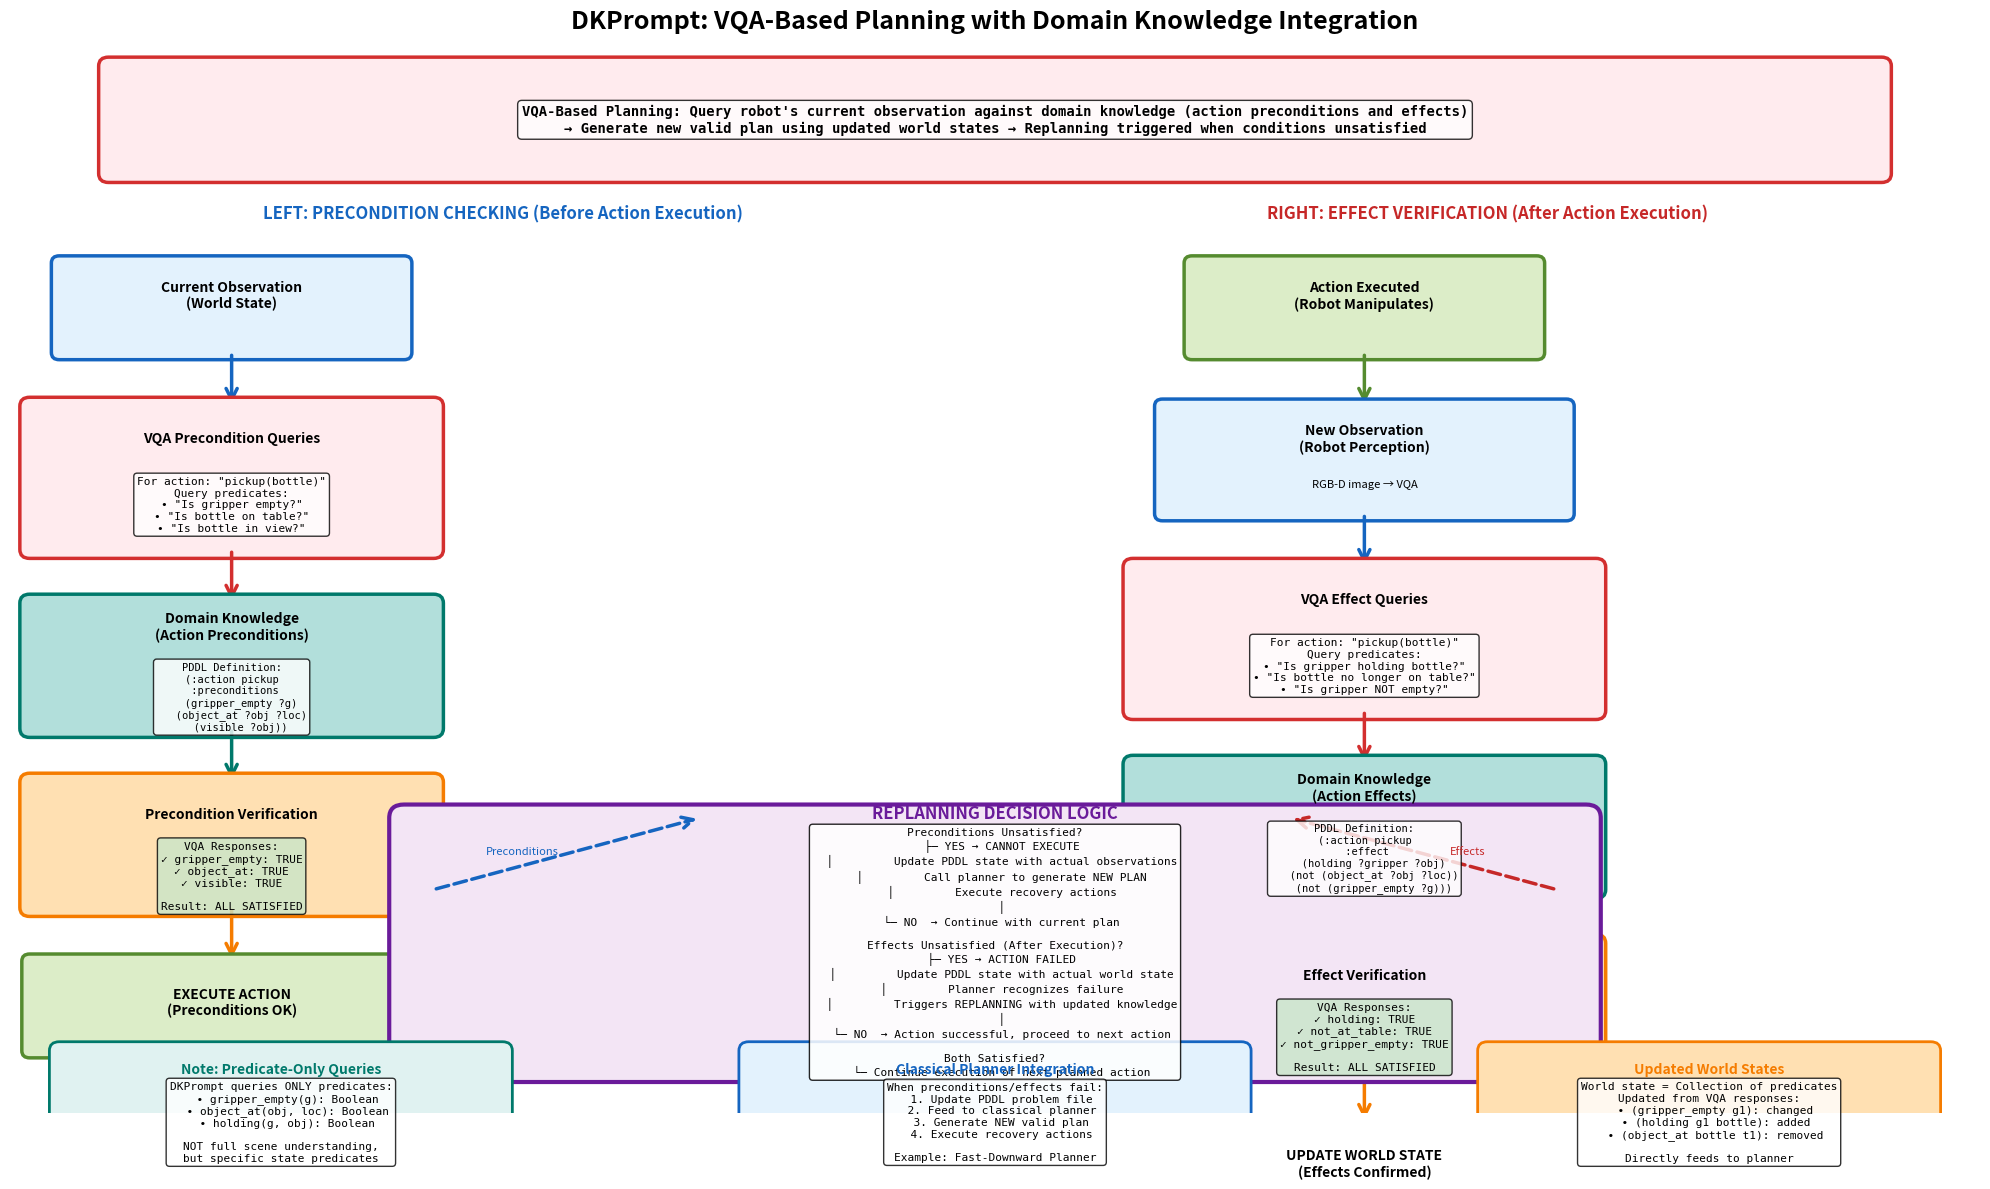

This chart was generated by the following Python code: (Note: this script raises an exception after producing the figure.)
#!/usr/bin/env python3
"""
Draw DKPrompt VLM-TAMP Overview showing:
1. VQA-based querying of domain knowledge (preconditions and effects)
2. Classical planner integration with updated world states
3. Left side: Precondition checking before action execution
4. Right side: Effect verification after action execution
5. Replanning trigger mechanism
"""

import matplotlib.pyplot as plt
import matplotlib.patches as mpatches
from matplotlib.patches import FancyBboxPatch, FancyArrowPatch, Circle, Wedge
import numpy as np

def create_dkprompt_overview():
    """Create comprehensive DKPrompt VLM-TAMP overview."""

    fig = plt.figure(figsize=(20, 12))
    ax = fig.add_subplot(111)
    ax.set_xlim(0, 20)
    ax.set_ylim(0, 12)
    ax.axis('off')

    fig.suptitle('DKPrompt: VQA-Based Planning with Domain Knowledge Integration',
                 fontsize=18, fontweight='bold', y=0.98)

    # ============================================================================
    # TOP: MAIN CONCEPT
    # ============================================================================

    concept_box = FancyBboxPatch((1, 10.5), 18, 1.2,
                                 boxstyle="round,pad=0.1",
                                 edgecolor='#D32F2F', facecolor='#FFEBEE', linewidth=2.5)
    ax.add_patch(concept_box)

    concept_text = '''VQA-Based Planning: Query robot's current observation against domain knowledge (action preconditions and effects)
→ Generate new valid plan using updated world states → Replanning triggered when conditions unsatisfied'''

    ax.text(10, 11.1, concept_text, fontsize=10, ha='center', va='center',
            fontweight='bold', family='monospace',
            bbox=dict(boxstyle='round', facecolor='white', alpha=0.8))

    # ============================================================================
    # SECTION 1: LEFT SIDE - PRECONDITION CHECKING
    # ============================================================================

    ax.text(5, 10, 'LEFT: PRECONDITION CHECKING (Before Action Execution)',
            fontsize=12, fontweight='bold', ha='center', color='#1565C0')

    # Step 1: Current State
    y = 9.3
    state_box = FancyBboxPatch((0.5, y - 0.8), 3.5, 1,
                               boxstyle="round,pad=0.08",
                               edgecolor='#1565C0', facecolor='#E3F2FD', linewidth=2.5)
    ax.add_patch(state_box)
    ax.text(2.25, y - 0.3, 'Current Observation\n(World State)', fontsize=10, fontweight='bold', ha='center')

    arrow_down1 = FancyArrowPatch((2.25, y - 0.8), (2.25, y - 1.4),
                                 arrowstyle='->', mutation_scale=20, linewidth=2.5, color='#1565C0')
    ax.add_patch(arrow_down1)

    # Step 2: VQA Precondition Query
    y -= 1.6
    vqa_pre_box = FancyBboxPatch((0.2, y - 1.4), 4.1, 1.6,
                                 boxstyle="round,pad=0.1",
                                 edgecolor='#D32F2F', facecolor='#FFEBEE', linewidth=2.5)
    ax.add_patch(vqa_pre_box)
    ax.text(2.25, y - 0.2, 'VQA Precondition Queries', fontsize=10, fontweight='bold', ha='center')

    vqa_text = '''For action: "pickup(bottle)"
Query predicates:
• "Is gripper empty?"
• "Is bottle on table?"
• "Is bottle in view?"'''

    ax.text(2.25, y - 0.9, vqa_text, fontsize=8, ha='center', va='center',
            family='monospace', bbox=dict(boxstyle='round', facecolor='white', alpha=0.8))

    arrow_down2 = FancyArrowPatch((2.25, y - 1.4), (2.25, y - 2),
                                 arrowstyle='->', mutation_scale=20, linewidth=2.5, color='#D32F2F')
    ax.add_patch(arrow_down2)

    # Step 3: Domain Knowledge Matching
    y -= 2.2
    domain_pre_box = FancyBboxPatch((0.2, y - 1.2), 4.1, 1.4,
                                    boxstyle="round,pad=0.1",
                                    edgecolor='#00796B', facecolor='#B2DFDB', linewidth=2.5)
    ax.add_patch(domain_pre_box)
    ax.text(2.25, y - 0.2, 'Domain Knowledge\n(Action Preconditions)', fontsize=10, fontweight='bold', ha='center')

    domain_text = '''PDDL Definition:
(:action pickup
 :preconditions
   (gripper_empty ?g)
   (object_at ?obj ?loc)
   (visible ?obj))'''

    ax.text(2.25, y - 0.85, domain_text, fontsize=7.5, ha='center', va='center',
            family='monospace', bbox=dict(boxstyle='round', facecolor='white', alpha=0.8))

    arrow_down3 = FancyArrowPatch((2.25, y - 1.2), (2.25, y - 1.8),
                                 arrowstyle='->', mutation_scale=20, linewidth=2.5, color='#00796B')
    ax.add_patch(arrow_down3)

    # Step 4: Preconditions Verification
    y -= 2
    verify_pre_box = FancyBboxPatch((0.2, y - 1.2), 4.1, 1.4,
                                    boxstyle="round,pad=0.1",
                                    edgecolor='#F57C00', facecolor='#FFE0B2', linewidth=2.5)
    ax.add_patch(verify_pre_box)
    ax.text(2.25, y - 0.2, 'Precondition Verification', fontsize=10, fontweight='bold', ha='center')

    verify_pre_text = '''VQA Responses:
✓ gripper_empty: TRUE
✓ object_at: TRUE
✓ visible: TRUE

Result: ALL SATISFIED'''

    ax.text(2.25, y - 0.85, verify_pre_text, fontsize=8, ha='center', va='center',
            family='monospace', bbox=dict(boxstyle='round', facecolor='#C8E6C9', alpha=0.8))

    arrow_down4 = FancyArrowPatch((2.25, y - 1.2), (2.25, y - 1.8),
                                 arrowstyle='->', mutation_scale=20, linewidth=2.5, color='#F57C00')
    ax.add_patch(arrow_down4)

    # Step 5: Execute Action
    y -= 2
    execute_box = FancyBboxPatch((0.2, y - 0.8), 4.1, 1,
                                 boxstyle="round,pad=0.08",
                                 edgecolor='#558B2F', facecolor='#DCEDC8', linewidth=2.5)
    ax.add_patch(execute_box)
    ax.text(2.25, y - 0.4, 'EXECUTE ACTION\n(Preconditions OK)', fontsize=10, fontweight='bold', ha='center')

    # ============================================================================
    # SECTION 2: RIGHT SIDE - EFFECT VERIFICATION
    # ============================================================================

    ax.text(15, 10, 'RIGHT: EFFECT VERIFICATION (After Action Execution)',
            fontsize=12, fontweight='bold', ha='center', color='#C62828')

    # Step 1: Action Executed
    y = 9.3
    executed_box = FancyBboxPatch((12, y - 0.8), 3.5, 1,
                                  boxstyle="round,pad=0.08",
                                  edgecolor='#558B2F', facecolor='#DCEDC8', linewidth=2.5)
    ax.add_patch(executed_box)
    ax.text(13.75, y - 0.3, 'Action Executed\n(Robot Manipulates)', fontsize=10, fontweight='bold', ha='center')

    arrow_down5 = FancyArrowPatch((13.75, y - 0.8), (13.75, y - 1.4),
                                 arrowstyle='->', mutation_scale=20, linewidth=2.5, color='#558B2F')
    ax.add_patch(arrow_down5)

    # Step 2: New Observation
    y -= 1.6
    new_obs_box = FancyBboxPatch((11.7, y - 1), 4.1, 1.2,
                                 boxstyle="round,pad=0.08",
                                 edgecolor='#1565C0', facecolor='#E3F2FD', linewidth=2.5)
    ax.add_patch(new_obs_box)
    ax.text(13.75, y - 0.3, 'New Observation\n(Robot Perception)', fontsize=10, fontweight='bold', ha='center')
    ax.text(13.75, y - 0.7, 'RGB-D image → VQA', fontsize=8, ha='center', style='italic')

    arrow_down6 = FancyArrowPatch((13.75, y - 1), (13.75, y - 1.6),
                                 arrowstyle='->', mutation_scale=20, linewidth=2.5, color='#1565C0')
    ax.add_patch(arrow_down6)

    # Step 3: VQA Effect Query
    y -= 1.8
    vqa_eff_box = FancyBboxPatch((11.4, y - 1.4), 4.7, 1.6,
                                 boxstyle="round,pad=0.1",
                                 edgecolor='#D32F2F', facecolor='#FFEBEE', linewidth=2.5)
    ax.add_patch(vqa_eff_box)
    ax.text(13.75, y - 0.2, 'VQA Effect Queries', fontsize=10, fontweight='bold', ha='center')

    vqa_eff_text = '''For action: "pickup(bottle)"
Query predicates:
• "Is gripper holding bottle?"
• "Is bottle no longer on table?"
• "Is gripper NOT empty?"'''

    ax.text(13.75, y - 0.9, vqa_eff_text, fontsize=8, ha='center', va='center',
            family='monospace', bbox=dict(boxstyle='round', facecolor='white', alpha=0.8))

    arrow_down7 = FancyArrowPatch((13.75, y - 1.4), (13.75, y - 2),
                                 arrowstyle='->', mutation_scale=20, linewidth=2.5, color='#D32F2F')
    ax.add_patch(arrow_down7)

    # Step 4: Domain Knowledge Matching (Effects)
    y -= 2.2
    domain_eff_box = FancyBboxPatch((11.4, y - 1.2), 4.7, 1.4,
                                    boxstyle="round,pad=0.1",
                                    edgecolor='#00796B', facecolor='#B2DFDB', linewidth=2.5)
    ax.add_patch(domain_eff_box)
    ax.text(13.75, y - 0.2, 'Domain Knowledge\n(Action Effects)', fontsize=10, fontweight='bold', ha='center')

    domain_eff_text = '''PDDL Definition:
(:action pickup
 :effect
   (holding ?gripper ?obj)
   (not (object_at ?obj ?loc))
   (not (gripper_empty ?g)))'''

    ax.text(13.75, y - 0.85, domain_eff_text, fontsize=7.5, ha='center', va='center',
            family='monospace', bbox=dict(boxstyle='round', facecolor='white', alpha=0.8))

    arrow_down8 = FancyArrowPatch((13.75, y - 1.2), (13.75, y - 1.8),
                                 arrowstyle='->', mutation_scale=20, linewidth=2.5, color='#00796B')
    ax.add_patch(arrow_down8)

    # Step 5: Effects Verification
    y -= 2
    verify_eff_box = FancyBboxPatch((11.4, y - 1.2), 4.7, 1.4,
                                    boxstyle="round,pad=0.1",
                                    edgecolor='#F57C00', facecolor='#FFE0B2', linewidth=2.5)
    ax.add_patch(verify_eff_box)
    ax.text(13.75, y - 0.2, 'Effect Verification', fontsize=10, fontweight='bold', ha='center')

    verify_eff_text = '''VQA Responses:
✓ holding: TRUE
✓ not_at_table: TRUE
✓ not_gripper_empty: TRUE

Result: ALL SATISFIED'''

    ax.text(13.75, y - 0.85, verify_eff_text, fontsize=8, ha='center', va='center',
            family='monospace', bbox=dict(boxstyle='round', facecolor='#C8E6C9', alpha=0.8))

    arrow_down9 = FancyArrowPatch((13.75, y - 1.2), (13.75, y - 1.8),
                                 arrowstyle='->', mutation_scale=20, linewidth=2.5, color='#F57C00')
    ax.add_patch(arrow_down9)

    # Step 6: Update World State
    y -= 2
    update_box = FancyBboxPatch((11.4, y - 0.8), 4.7, 1,
                                boxstyle="round,pad=0.08",
                                edgecolor='#558B2F', facecolor='#DCEDC8', linewidth=2.5)
    ax.add_patch(update_box)
    ax.text(13.75, y - 0.4, 'UPDATE WORLD STATE\n(Effects Confirmed)', fontsize=10, fontweight='bold', ha='center')

    # ============================================================================
    # CENTER: REPLANNING DECISION LOGIC
    # ============================================================================

    center_y = 3.5
    replan_main = FancyBboxPatch((4, center_y - 3), 12, 2.8,
                                 boxstyle="round,pad=0.15",
                                 edgecolor='#6A1B9A', facecolor='#F3E5F5', linewidth=3)
    ax.add_patch(replan_main)

    ax.text(10, center_y - 0.2, 'REPLANNING DECISION LOGIC',
            fontsize=12, fontweight='bold', ha='center', color='#6A1B9A')

    replan_logic = '''Preconditions Unsatisfied?
  ├─ YES → CANNOT EXECUTE
  │         Update PDDL state with actual observations
  │         Call planner to generate NEW PLAN
  │         Execute recovery actions
  │
  └─ NO  → Continue with current plan

Effects Unsatisfied (After Execution)?
  ├─ YES → ACTION FAILED
  │         Update PDDL state with actual world state
  │         Planner recognizes failure
  │         Triggers REPLANNING with updated knowledge
  │
  └─ NO  → Action successful, proceed to next action

Both Satisfied?
  └─ Continue execution of next planned action'''

    ax.text(10, center_y - 1.7, replan_logic, fontsize=8, ha='center', va='center',
            family='monospace', bbox=dict(boxstyle='round', facecolor='white', alpha=0.85))

    # ============================================================================
    # BOTTOM: CONNECTING ARROWS & FLOW
    # ============================================================================

    # Arrow from left preconditions to center
    arrow_left_center = FancyArrowPatch((4.3, 2.5), (7, center_y - 0.2),
                                       arrowstyle='->', mutation_scale=20, linewidth=2.5,
                                       color='#1565C0', linestyle='dashed')
    ax.add_patch(arrow_left_center)
    ax.text(5.2, 2.9, 'Preconditions', fontsize=8, ha='center', style='italic', color='#1565C0')

    # Arrow from right effects to center
    arrow_right_center = FancyArrowPatch((15.7, 2.5), (13, center_y - 0.2),
                                        arrowstyle='->', mutation_scale=20, linewidth=2.5,
                                        color='#C62828', linestyle='dashed')
    ax.add_patch(arrow_right_center)
    ax.text(14.8, 2.9, 'Effects', fontsize=8, ha='center', style='italic', color='#C62828')

    # ============================================================================
    # BOTTOM LEFT: PREDICATE-ONLY QUERIES
    # ============================================================================

    pred_box = FancyBboxPatch((0.5, -0.5), 4.5, 1.2,
                              boxstyle="round,pad=0.1",
                              edgecolor='#00796B', facecolor='#E0F2F1', linewidth=2)
    ax.add_patch(pred_box)

    ax.text(2.75, 0.45, 'Note: Predicate-Only Queries',
            fontsize=10, fontweight='bold', ha='center', color='#00796B')

    pred_text = '''DKPrompt queries ONLY predicates:
  • gripper_empty(g): Boolean
  • object_at(obj, loc): Boolean
  • holding(g, obj): Boolean

NOT full scene understanding,
but specific state predicates'''

    ax.text(2.75, -0.1, pred_text, fontsize=8, ha='center', va='center',
            family='monospace', bbox=dict(boxstyle='round', facecolor='white', alpha=0.8))

    # ============================================================================
    # BOTTOM CENTER: CLASSICAL PLANNER INTEGRATION
    # ============================================================================

    planner_box = FancyBboxPatch((7.5, -0.5), 5, 1.2,
                                 boxstyle="round,pad=0.1",
                                 edgecolor='#1565C0', facecolor='#E3F2FD', linewidth=2)
    ax.add_patch(planner_box)

    ax.text(10, 0.45, 'Classical Planner Integration',
            fontsize=10, fontweight='bold', ha='center', color='#1565C0')

    planner_text = '''When preconditions/effects fail:
  1. Update PDDL problem file
  2. Feed to classical planner
  3. Generate NEW valid plan
  4. Execute recovery actions

Example: Fast-Downward Planner'''

    ax.text(10, -0.1, planner_text, fontsize=8, ha='center', va='center',
            family='monospace', bbox=dict(boxstyle='round', facecolor='white', alpha=0.8))

    # ============================================================================
    # BOTTOM RIGHT: WORLD STATE UPDATES
    # ============================================================================

    state_update_box = FancyBboxPatch((15, -0.5), 4.5, 1.2,
                                      boxstyle="round,pad=0.1",
                                      edgecolor='#F57C00', facecolor='#FFE0B2', linewidth=2)
    ax.add_patch(state_update_box)

    ax.text(17.25, 0.45, 'Updated World States',
            fontsize=10, fontweight='bold', ha='center', color='#F57C00')

    state_text = '''World state = Collection of predicates
Updated from VQA responses:
  • (gripper_empty g1): changed
  • (holding g1 bottle): added
  • (object_at bottle t1): removed

Directly feeds to planner'''

    ax.text(17.25, -0.1, state_text, fontsize=8, ha='center', va='center',
            family='monospace', bbox=dict(boxstyle='round', facecolor='white', alpha=0.8))

    plt.tight_layout()
    return fig

def create_example_scenario():
    """Create example scenario showing DKPrompt in action."""

    fig = plt.figure(figsize=(18, 11))
    ax = fig.add_subplot(111)
    ax.set_xlim(0, 18)
    ax.set_ylim(0, 11)
    ax.axis('off')

    fig.suptitle('Example Scenario: Egg Halving Task with Precondition & Effect Verification',
                 fontsize=16, fontweight='bold', y=0.97)

    # ============================================================================
    # TOP: INITIAL STATE
    # ============================================================================

    y = 10
    ax.text(9, y, 'INITIAL PLAN: [pickup(knife), cut_egg(knife), verify_egg()]',
            fontsize=11, fontweight='bold', ha='center',
            bbox=dict(boxstyle='round', facecolor='#FFF9C4', alpha=0.8))

    # ============================================================================
    # STEP 1: PRECONDITION CHECK FOR PICKUP
    # ============================================================================

    y -= 1.2
    ax.text(3, y + 0.3, 'STEP 1: Check Preconditions for pickup(knife)',
            fontsize=11, fontweight='bold', ha='center', color='#1565C0')

    y -= 0.6
    pre_check_box = FancyBboxPatch((0.3, y - 1.8), 5.4, 1.8,
                                   boxstyle="round,pad=0.1",
                                   edgecolor='#1565C0', facecolor='#E3F2FD', linewidth=2)
    ax.add_patch(pre_check_box)

    pre_check = '''Preconditions for pickup(knife):
  1. gripper_empty(?g) → VQA: "Is gripper empty?"
     Response: TRUE ✓
  2. object_at(knife, kitchen) → VQA: "Is knife on kitchen counter?"
     Response: TRUE ✓
  3. reachable(knife) → VQA: "Can arm reach knife?"
     Response: TRUE ✓

ALL PRECONDITIONS SATISFIED → EXECUTE pickup(knife)'''

    ax.text(3, y - 1.2, pre_check, fontsize=8, ha='center', va='center',
            family='monospace', bbox=dict(boxstyle='round', facecolor='white', alpha=0.8))

    # ============================================================================
    # STEP 2: ACTION EXECUTION
    # ============================================================================

    y -= 2.2
    ax.text(3, y + 0.3, 'STEP 2: Execute pickup(knife)',
            fontsize=11, fontweight='bold', ha='center', color='#558B2F')

    y -= 0.6
    exec_box = FancyBboxPatch((0.3, y - 0.8), 5.4, 0.8,
                              boxstyle="round,pad=0.08",
                              edgecolor='#558B2F', facecolor='#DCEDC8', linewidth=2)
    ax.add_patch(exec_box)
    ax.text(3, y - 0.4, 'Robot: Open gripper → Move to knife → Close gripper → Retract',
            fontsize=9, ha='center', va='center', family='monospace')

    # ============================================================================
    # STEP 3: EFFECT VERIFICATION
    # ============================================================================

    y -= 1.2
    ax.text(3, y + 0.3, 'STEP 3: Verify Effects of pickup(knife)',
            fontsize=11, fontweight='bold', ha='center', color='#C62828')

    y -= 0.6
    effect_check_box = FancyBboxPatch((0.3, y - 1.8), 5.4, 1.8,
                                      boxstyle="round,pad=0.1",
                                      edgecolor='#C62828', facecolor='#FFEBEE', linewidth=2)
    ax.add_patch(effect_check_box)

    effect_check = '''Expected Effects:
  1. holding(gripper, knife) → VQA: "Is knife in gripper?"
     Response: TRUE ✓
  2. ¬object_at(knife, kitchen) → VQA: "Is knife no longer on counter?"
     Response: TRUE ✓
  3. ¬gripper_empty(gripper) → VQA: "Is gripper occupied?"
     Response: TRUE ✓

ALL EFFECTS SATISFIED → World state updated → Continue to next action'''

    ax.text(3, y - 1.2, effect_check, fontsize=8, ha='center', va='center',
            family='monospace', bbox=dict(boxstyle='round', facecolor='white', alpha=0.8))

    # ============================================================================
    # PARALLEL: CUT EGG SCENARIO (RIGHT SIDE)
    # ============================================================================

    y_right = 10
    ax.text(15, y_right, 'SCENARIO: Egg Cutting Fails',
            fontsize=11, fontweight='bold', ha='center', color='#D32F2F',
            bbox=dict(boxstyle='round', facecolor='#FFEBEE', alpha=0.8))

    y_right -= 1.2
    ax.text(15, y_right + 0.3, 'Expected: Both egg halves on plate',
            fontsize=10, fontweight='bold', ha='center', color='#D32F2F')

    y_right -= 0.6
    situation_box = FancyBboxPatch((9.3, y_right - 2.5), 5.4, 2.5,
                                   boxstyle="round,pad=0.1",
                                   edgecolor='#D32F2F', facecolor='#FFCDD2', linewidth=2.5)
    ax.add_patch(situation_box)

    situation = '''Current Plan:
  [pickup(knife), cut_egg(knife), verify_egg()]

After cut_egg(knife) execution:

VQA Effect Queries:
  1. "Are both halves on plate?"
     Response: NO ✗ (One half fell!)
  2. "Is egg properly halved?"
     Response: PARTIALLY ✗

EFFECTS NOT SATISFIED!
→ FAILURE DETECTED → TRIGGER REPLANNING'''

    ax.text(15, y_right - 1.5, situation, fontsize=8, ha='center', va='center',
            family='monospace', bbox=dict(boxstyle='round', facecolor='white', alpha=0.8))

    # ============================================================================
    # REPLANNING PROCESS
    # ============================================================================

    y_right -= 2.8
    ax.text(15, y_right + 0.3, 'REPLANNING TRIGGERED',
            fontsize=11, fontweight='bold', ha='center', color='#F57C00')

    y_right -= 0.6
    replan_process = FancyBboxPatch((9.3, y_right - 2.2), 5.4, 2.2,
                                    boxstyle="round,pad=0.1",
                                    edgecolor='#F57C00', facecolor='#FFE0B2', linewidth=2)
    ax.add_patch(replan_process)

    replan_steps = '''1. Update PDDL World State:
   - egg_half_1(fallen): TRUE
   - egg_on_plate(partial): FALSE
   - need_recovery: TRUE

2. Call Classical Planner:
   - Input: Updated PDDL problem
   - Output: NEW valid plan

3. Generated Recovery Plan:
   [wait(60s), pickup(fallen_half),
    place_to_marker(fallen_half), verify_egg()]

4. Execute Recovery:
   - Pick fallen half
   - Place on plate
   - Verify success

5. Continue with updated state'''

    ax.text(15, y_right - 1.3, replan_steps, fontsize=7.5, ha='center', va='center',
            family='monospace', bbox=dict(boxstyle='round', facecolor='white', alpha=0.8))

    # ============================================================================
    # CONNECTION ARROWS
    # ============================================================================

    # Arrow from Step 1 to Step 2
    arrow1 = FancyArrowPatch((3, 4.6), (3, 3.8),
                            arrowstyle='->', mutation_scale=20, linewidth=2.5, color='#1565C0')
    ax.add_patch(arrow1)

    # Arrow from Step 2 to Step 3
    arrow2 = FancyArrowPatch((3, 3.8), (3, 2.8),
                            arrowstyle='->', mutation_scale=20, linewidth=2.5, color='#558B2F')
    ax.add_patch(arrow2)

    # Arrow from left to right (failure scenario)
    arrow3 = FancyArrowPatch((5.7, 5.5), (9.3, 6.8),
                            arrowstyle='->', mutation_scale=20, linewidth=2.5,
                            color='#D32F2F', linestyle='dashed')
    ax.add_patch(arrow3)
    ax.text(7, 6.5, 'Compared\nwith actual\noutcome', fontsize=8, ha='center', color='#D32F2F')

    # Arrow from situation to replanning
    arrow4 = FancyArrowPatch((15, 4.8), (15, 3.6),
                            arrowstyle='->', mutation_scale=20, linewidth=2.5, color='#F57C00')
    ax.add_patch(arrow4)
    ax.text(15.8, 4.2, 'Failure\nDetected', fontsize=8, ha='left', color='#F57C00')

    # ============================================================================
    # BOTTOM: KEY INSIGHTS
    # ============================================================================

    insights = FancyBboxPatch((0.3, -0.8), 17.4, 0.75,
                              boxstyle="round,pad=0.08",
                              edgecolor='#000000', facecolor='#FFF9C4', linewidth=2)
    ax.add_patch(insights)

    insight_text = '''KEY INSIGHT: DKPrompt bridges VLM perception with classical planning by querying specific predicates about world state.
Preconditions checked BEFORE execution ensure feasibility. Effects checked AFTER execution detect failures. Both trigger replanning with updated world knowledge.'''

    ax.text(9, -0.4, insight_text, fontsize=9, ha='center', va='center',
            fontweight='bold', family='monospace')

    plt.tight_layout()
    return fig

if __name__ == '__main__':
    print("Creating DKPrompt VLM-TAMP Overview...")
    fig1 = create_dkprompt_overview()
    fig1.savefig('/home/<user>/code/vlm-tamp/dkprompt_vlm_tamp_overview.png',
                 dpi=300, bbox_inches='tight')
    print("✅ Saved: dkprompt_vlm_tamp_overview.png")

    print("\nCreating Example Scenario...")
    fig2 = create_example_scenario()
    fig2.savefig('/home/<user>/code/vlm-tamp/dkprompt_example_scenario.png',
                 dpi=300, bbox_inches='tight')
    print("✅ Saved: dkprompt_example_scenario.png")

    print("\n" + "="*70)
    print("DKPrompt DIAGRAMS CREATED SUCCESSFULLY")
    print("="*70)
    print("\nOutput files:")
    print("  1. dkprompt_vlm_tamp_overview.png")
    print("     - VQA-based precondition checking (LEFT)")
    print("     - Effect verification after execution (RIGHT)")
    print("     - Replanning decision logic (CENTER)")
    print("")
    print("  2. dkprompt_example_scenario.png")
    print("     - Concrete example: egg halving task")
    print("     - Normal execution flow")
    print("     - Failure detection and replanning")
    print("\nThese diagrams show DKPrompt's core mechanism:")
    print("  • Query robot observation against domain knowledge")
    print("  • VQA tasks for preconditions and effects")
    print("  • Classical planner integration with updated states")
    print("  • Automatic replanning on failure")

    plt.show()
